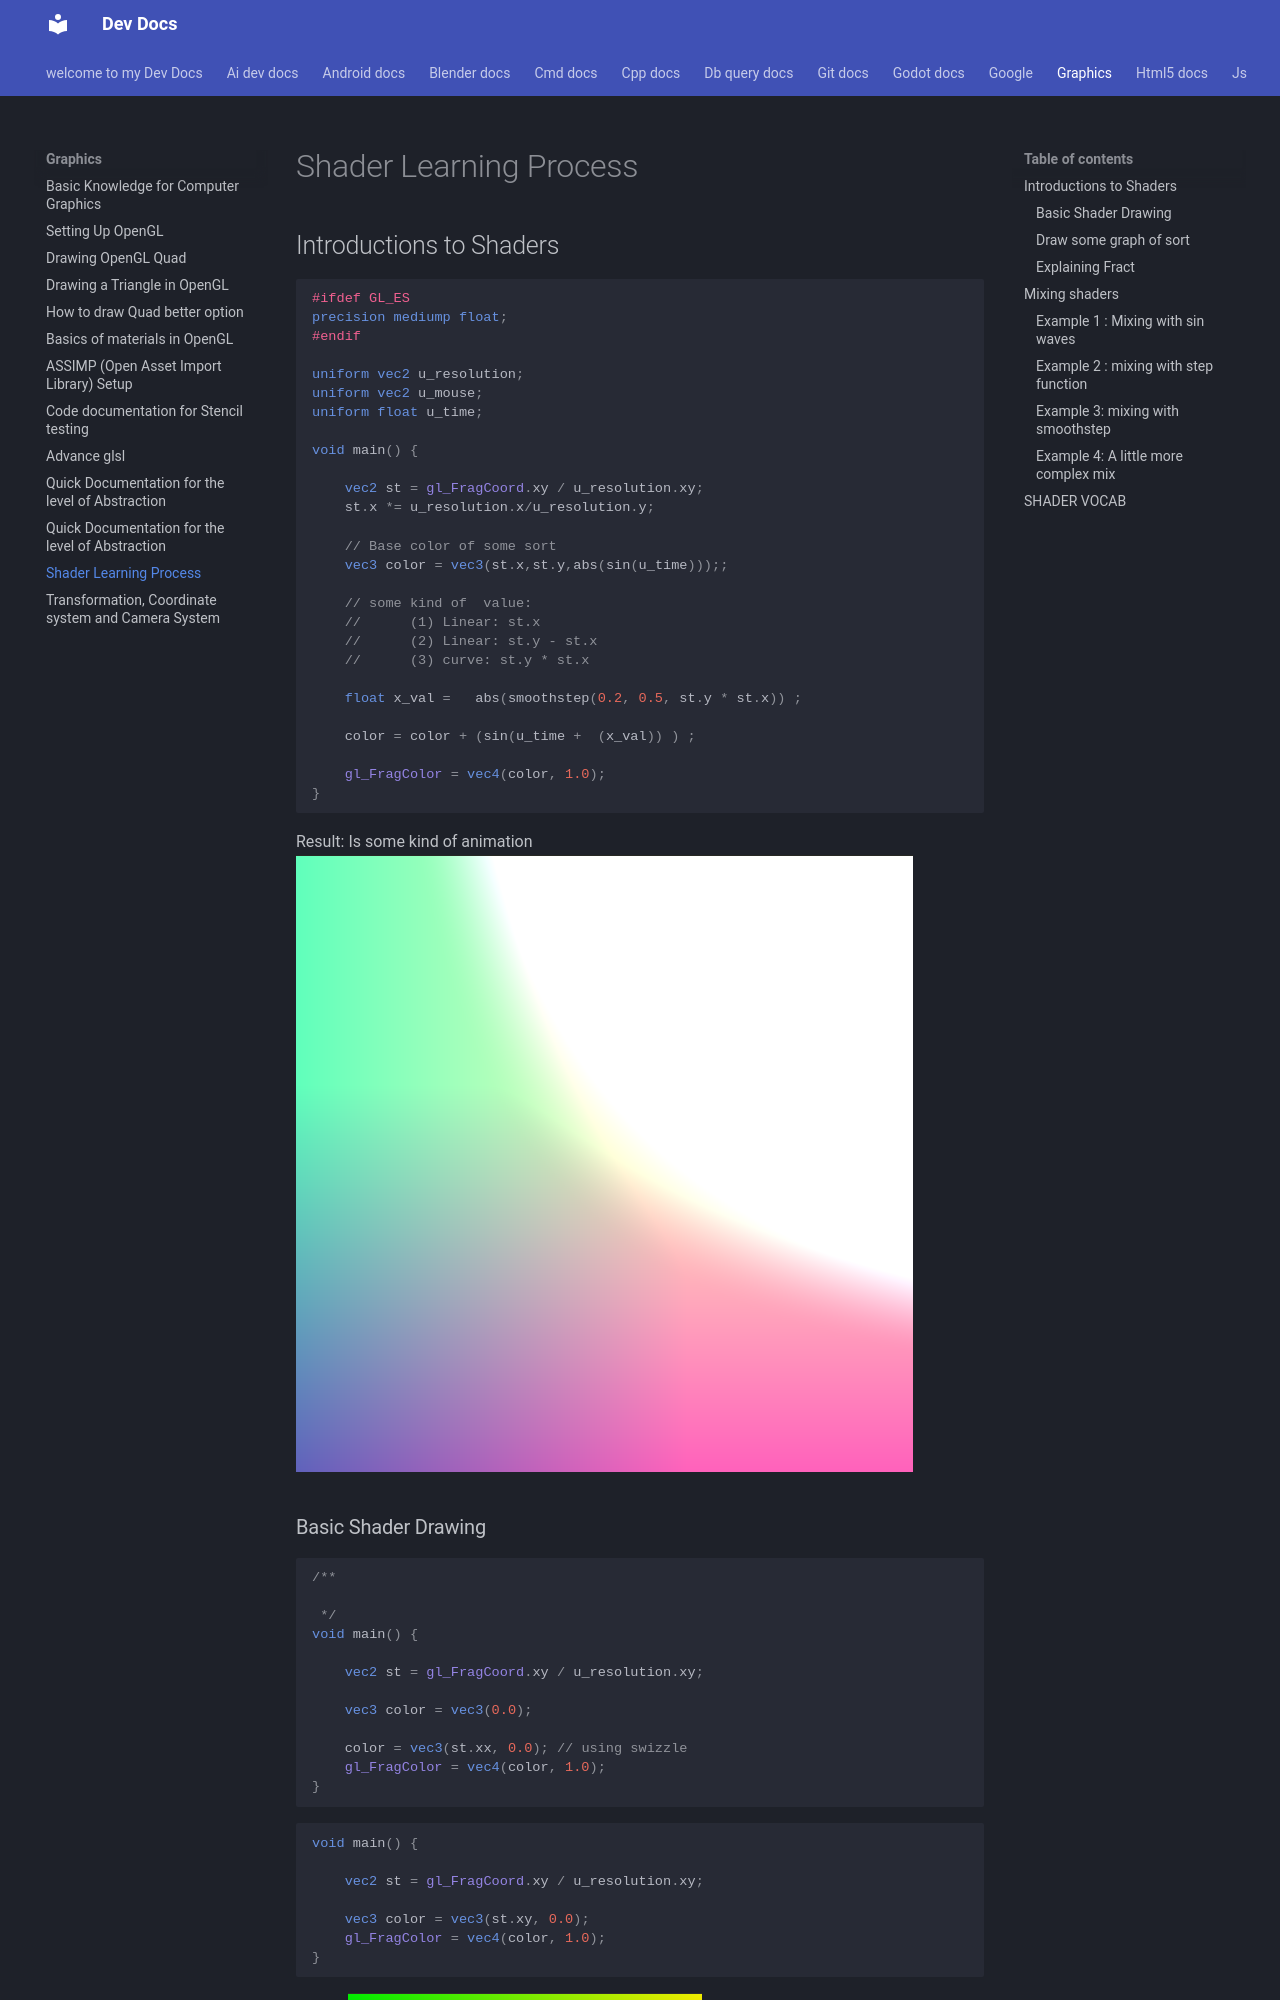

repository: Adeoye369/dev-docs · page: graphics/099_shader-learning/index.html · generator: mkdocs

# Shader Learning Process

## Introductions to Shaders

```glsl
#ifdef GL_ES
precision mediump float;
#endif 

uniform vec2 u_resolution;
uniform vec2 u_mouse;
uniform float u_time;

void main() {   
    
    vec2 st = gl_FragCoord.xy / u_resolution.xy;
    st.x *= u_resolution.x/u_resolution.y;
    
    // Base color of some sort
    vec3 color = vec3(st.x,st.y,abs(sin(u_time)));;
    
    // some kind of  value:
    //      (1) Linear: st.x
    //      (2) Linear: st.y - st.x
    //      (3) curve: st.y * st.x
  
    float x_val =   abs(smoothstep(0.2, 0.5, st.y * st.x)) ; 
    
    color = color + (sin(u_time +  (x_val)) ) ;
    
    gl_FragColor = vec4(color, 1.0);
}
```

Result: Is some kind of animation
![alt text](img/image001.png)
